Run: headless pygame with SDL's dummy video driver; simulated clock (each Clock.tick advances the game by its frame time, no real sleeping); random seed 0; keys injected as events and as key.get_pressed() state; no mouse input.
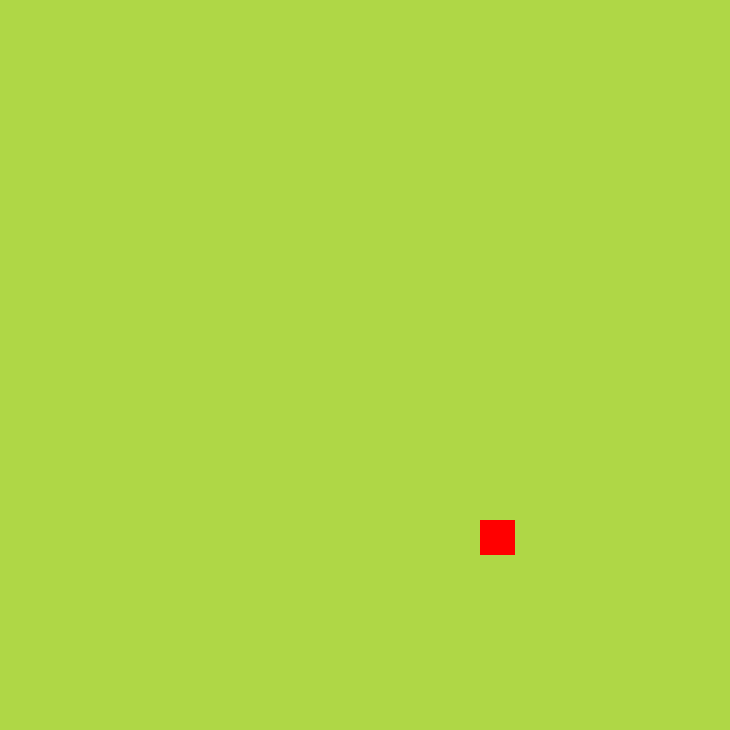
Frame 1 of 4 · flips 1–60 · no input
Frame 2 of 4 · flips 61–180 · tapped SPACE, RETURN · held RIGHT (→), D · screen unchanged from frame 1, image omitted
Frame 3 of 4 · flips 181–300 · held DOWN (↓), S · screen unchanged from frame 2, image omitted
Frame 4 of 4 · flips 301–420 · held LEFT (←), A, UP (↑), W · screen unchanged from frame 3, image omitted

The pygame program that drew these frames:

import sys
import random

import pygame
from pygame.math import Vector2


pygame.init()

# Settings / Constatns
CELL_SIZE = 40
CELL_NUMBER = 18
WIDTH = CELL_NUMBER * CELL_SIZE + 10
HEIGHT = WIDTH
SCREEN = pygame.display.set_mode((WIDTH, HEIGHT))

# Time
CLOCK = pygame.time.Clock()
FPS = 5

# Directions
RIGTH = Vector2(1, 0)
LEFT = Vector2(-1, 0)
DOWN = Vector2(0, 1)
UP = Vector2(0, -1)

GAME_LOOP = True

class Snake:
    def __init__(self):
        self.body = [Vector2(7, 9), Vector2(6, 9), Vector2(5, 9)]
        self.direction = RIGTH

    def draw(self):
        for block in self.body:
            x_pos = int(block.x * CELL_SIZE)
            y_pos = int(block.y * CELL_SIZE)
            block_rect = pygame.Rect(x_pos, y_pos, CELL_SIZE - 2, CELL_SIZE - 2)
            pygame.draw.rect(SCREEN, (0, 255, 0), block_rect)

    def movement(self):
        self.body.pop()
        self.body.insert(0, self.body[0] + self.direction)
        


class Food:
    def __init__(self):
        self.x = random.randint(0, CELL_NUMBER - 1)
        self.y = random.randint(0, CELL_NUMBER - 1)
        self.pos = Vector2(self.x, self.y)
    
    def draw(self):
        x_pos = int(self.pos.x * CELL_SIZE)
        y_pos = int(self.pos.y * CELL_SIZE)
        food_rect = pygame.Rect(x_pos, y_pos, CELL_SIZE - 5, CELL_SIZE - 5)
        pygame.draw.rect(SCREEN, pygame.Color('red'), food_rect)

class Main:
    pass


snake = Snake()
food = Food()
main_game = Main()

while GAME_LOOP:
    for event in pygame.event.get():
        if event.type == pygame.QUIT:
            pygame.quit()
            sys.exit()
        elif event.type == pygame.KEYDOWN:
            if (event.key == pygame.K_RIGHT or event.key == ord('d')) and snake.direction.x != -1:
                snake.direction = RIGTH
                break
            if (event.key == pygame.K_LEFT or event.key == ord('a')) and snake.direction.x != 1:
                snake.direction = LEFT
                break
            if (event.key == pygame.K_UP or event.key == ord('w')) and snake.direction.y != 1:
                snake.direction = UP
                break
            if (event.key == pygame.K_DOWN or event.key == ord('s')) and snake.direction.y != -1:
                snake.direction = DOWN
                break
            if event.key == pygame.K_ESCAPE:
                GAME_LOOP = False
    snake.movement()
    
    # Draw
    SCREEN.fill((175, 215, 70))
    food.draw()
    snake.draw()
    pygame.display.update()
    CLOCK.tick(FPS)
